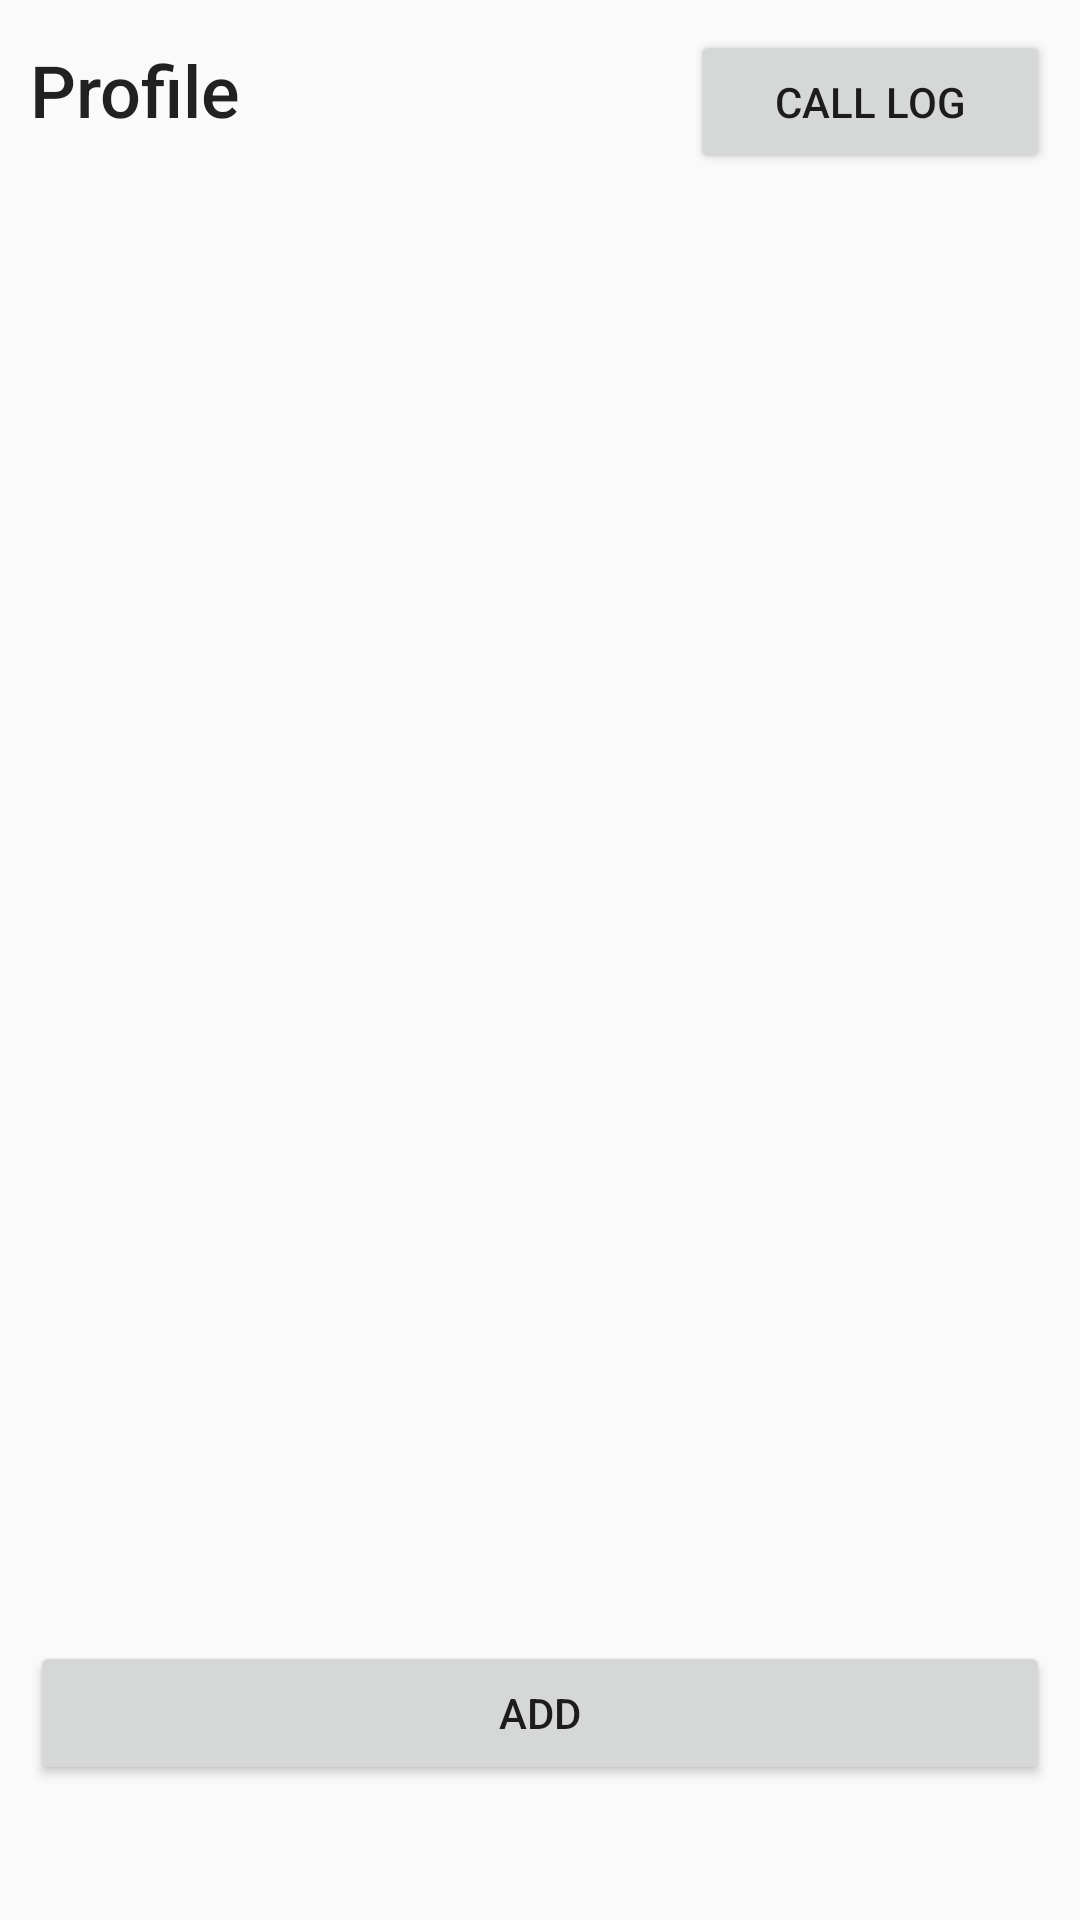

Write the Android layout XML for this screen, with the resource values it uses.
<!-- AndroidManifest.xml: application theme AppTheme -->
<!-- res/layout/activity_profile.xml -->
<LinearLayout xmlns:android= "http://schemas.android.com/apk/res/android"
    xmlns:tools= "http://schemas.android.com/tools"
    android:layout_width="match_parent"
    android:layout_height="match_parent"
    android:orientation="vertical"
    android:padding="10dp"
    tools:context=".ProfileActivity"
    android:weightSum="1">

    <LinearLayout
        android:layout_width="match_parent"
        android:layout_height="wrap_content"
        android:orientation="horizontal">

        <TextView
            android:id="@+id/profileTitle"
            android:layout_width="match_parent"
            android:layout_height="wrap_content"
            android:layout_weight="1"
            android:text="Profile"
            android:textAppearance="@style/TextAppearance.AppCompat.Body2"
            android:textSize="24sp" />

        <Button
            android:id="@+id/callLogButton"
            android:layout_width="120dp"
            android:layout_height="wrap_content"
            android:text="Call Log" />

    </LinearLayout>

    <Space
        android:layout_width="match_parent"
        android:layout_height="10dp" />

    <ListView
        android:id="@+id/list"
        android:layout_width="wrap_content"
        android:layout_height="389dp"
        android:layout_weight="0.72"></ListView>

    <Button
        android:id="@+id/addProfileButton"
        android:layout_width="match_parent"
        android:layout_height="wrap_content"
        android:layout_marginBottom="0dp"
        android:onClick="showPopUp"
        android:text="Add" />

</LinearLayout>
<!-- resources referenced by this layout -->
<resources>
  <style name="AppTheme" parent="Theme.AppCompat.Light.DarkActionBar">
          
          <item name="colorPrimary">@color/colorPrimary</item>
          <item name="colorPrimaryDark">@color/colorPrimaryDark</item>
          <item name="colorAccent">@color/colorAccent</item>
      </style>
  <color name="colorPrimary">#3F51B5</color>
  <color name="colorPrimaryDark">#303f9f</color>
  <color name="colorAccent">#FF4081</color>
</resources>
